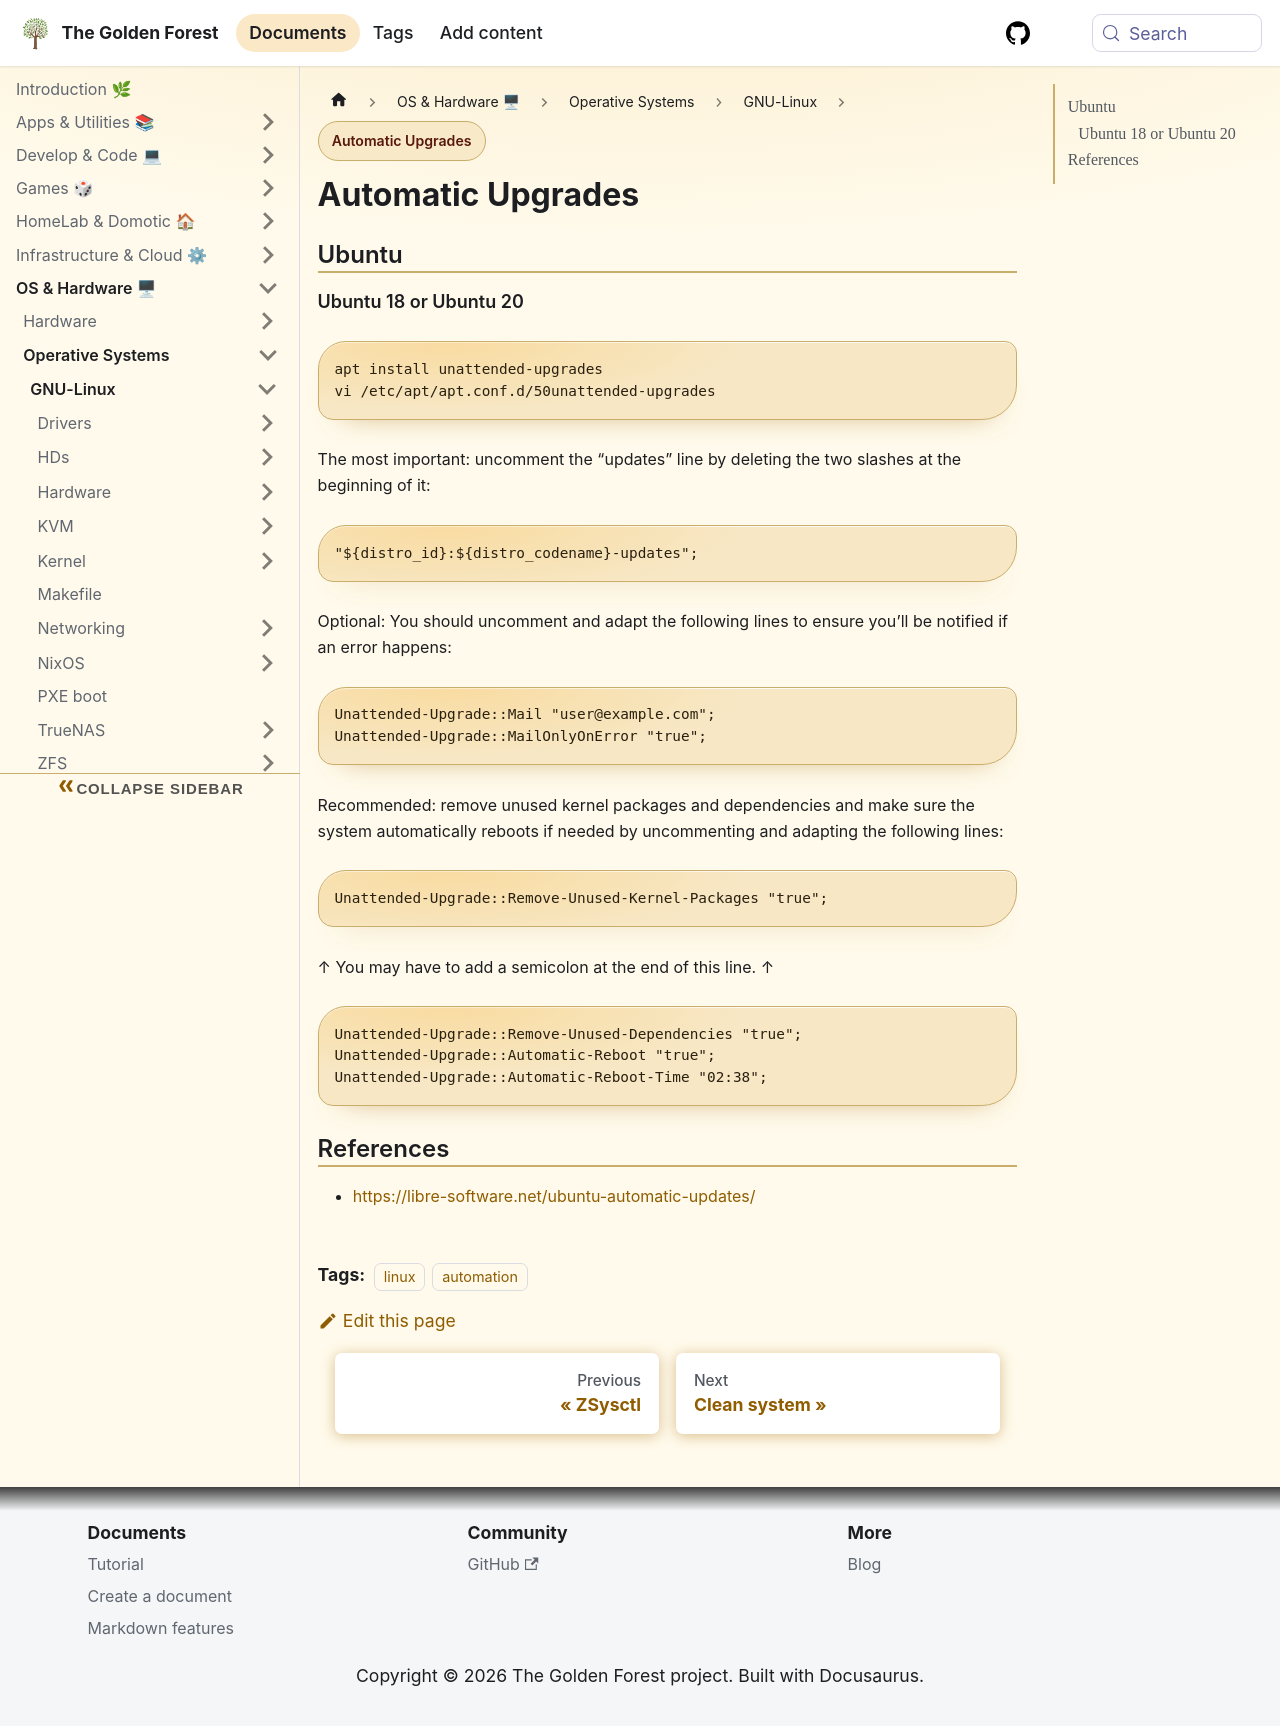

repository: sdelrio/golden-forest · page: docs/OS-and-Hardware/OS/GNU-Linux/automatic-upgrades/index.html · generator: docusaurus

---
tags: [linux, automation]
---

# Automatic Upgrades

## Ubuntu

### Ubuntu 18 or Ubuntu 20

```bash
apt install unattended-upgrades
vi /etc/apt/apt.conf.d/50unattended-upgrades
```

The most important: uncomment the “updates” line by deleting the two slashes at the beginning of it:

```
"${distro_id}:${distro_codename}-updates";
```

Optional: You should uncomment and adapt the following lines to ensure you’ll be notified if an error happens:

```
Unattended-Upgrade::Mail "user@example.com";
Unattended-Upgrade::MailOnlyOnError "true";
```

Recommended: remove unused kernel packages and dependencies and make sure the system automatically reboots if needed by uncommenting and adapting the following lines:

```
Unattended-Upgrade::Remove-Unused-Kernel-Packages "true";
```
↑ You may have to add a semicolon at the end of this line. ↑

```
Unattended-Upgrade::Remove-Unused-Dependencies "true";
Unattended-Upgrade::Automatic-Reboot "true";
Unattended-Upgrade::Automatic-Reboot-Time "02:38";
```

## References

* [https://libre-software.net/ubuntu-automatic-updates/](https://libre-software.net/ubuntu-automatic-updates/)
